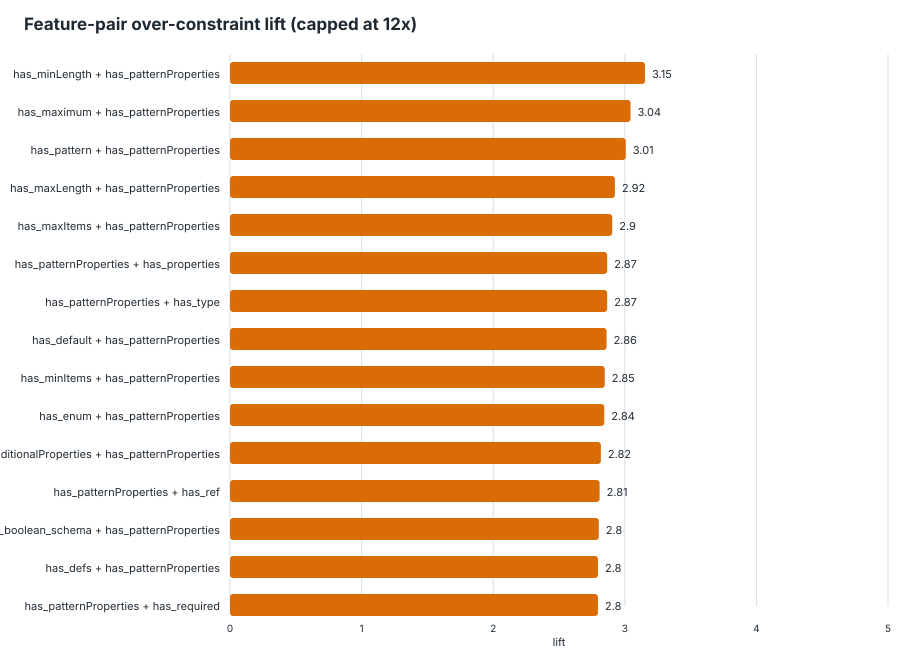

The table this chart was drawn from, first rows:
feature_pair, feature_a, feature_b, schemas_with_pair, schemas_without_pair, support, over_with_pair, over_without_pair, over_denominator_with, over_denominator_without, over_rate_with, over_rate_without, lift, delta, eligible_lift
has_minLength__AND__has_patternPropertie…, has_minLength, has_patternProperties, 39, 1784, 0.02139, 70, 910, 70, 2870, 1, 0.3171, 3.154, 0.6829, true
has_maximum__AND__has_patternProperties, has_maximum, has_patternProperties, 13, 1810, 0.007131, 21, 959, 21, 2919, 1, 0.3285, 3.044, 0.6715, true
has_pattern__AND__has_patternProperties, has_pattern, has_patternProperties, 51, 1772, 0.02798, 85, 895, 90, 2850, 0.9444, 0.314, 3.007, 0.6304, true
has_maxLength__AND__has_patternPropertie…, has_maxLength, has_patternProperties, 23, 1800, 0.01262, 38, 942, 40, 2900, 0.95, 0.3248, 2.925, 0.6252, true
has_maxItems__AND__has_patternProperties, has_maxItems, has_patternProperties, 12, 1811, 0.006583, 21, 959, 22, 2918, 0.9545, 0.3286, 2.904, 0.6259, true
has_patternProperties__AND__has_properti…, has_patternProperties, has_properties, 119, 1704, 0.06528, 180, 800, 214, 2726, 0.8411, 0.2935, 2.866, 0.5477, true
has_patternProperties__AND__has_type, has_patternProperties, has_type, 119, 1704, 0.06528, 180, 800, 214, 2726, 0.8411, 0.2935, 2.866, 0.5477, true
has_default__AND__has_patternProperties, has_default, has_patternProperties, 16, 1807, 0.008777, 29, 951, 31, 2909, 0.9355, 0.3269, 2.862, 0.6086, true
has_minItems__AND__has_patternProperties, has_minItems, has_patternProperties, 33, 1790, 0.0181, 54, 926, 59, 2881, 0.9153, 0.3214, 2.848, 0.5938, true
has_enum__AND__has_patternProperties, has_enum, has_patternProperties, 54, 1769, 0.02962, 85, 895, 95, 2845, 0.8947, 0.3146, 2.844, 0.5802, true
has_additionalProperties__AND__has_patte…, has_additionalProperties, has_patternProperties, 89, 1734, 0.04882, 136, 844, 159, 2781, 0.8553, 0.3035, 2.818, 0.5519, true
has_patternProperties__AND__has_ref, has_patternProperties, has_ref, 49, 1774, 0.02688, 79, 901, 89, 2851, 0.8876, 0.316, 2.809, 0.5716, true
has_boolean_schema__AND__has_patternProp…, has_boolean_schema, has_patternProperties, 87, 1736, 0.04772, 133, 847, 156, 2784, 0.8526, 0.3042, 2.802, 0.5483, true
has_defs__AND__has_patternProperties, has_defs, has_patternProperties, 48, 1775, 0.02633, 77, 903, 87, 2853, 0.8851, 0.3165, 2.796, 0.5685, true
has_patternProperties__AND__has_required, has_patternProperties, has_required, 92, 1731, 0.05047, 142, 838, 168, 2772, 0.8452, 0.3023, 2.796, 0.5429, true
has_allOf__AND__has_enum, has_allOf, has_enum, 25, 1798, 0.01371, 37, 943, 41, 2899, 0.9024, 0.3253, 2.774, 0.5772, true
has_items__AND__has_patternProperties, has_items, has_patternProperties, 71, 1752, 0.03895, 109, 871, 128, 2812, 0.8516, 0.3097, 2.749, 0.5418, true
has_defs__AND__has_not, has_defs, has_not, 16, 1807, 0.008777, 24, 956, 27, 2913, 0.8889, 0.3282, 2.709, 0.5607, true
has_not__AND__has_ref, has_not, has_ref, 16, 1807, 0.008777, 24, 956, 27, 2913, 0.8889, 0.3282, 2.709, 0.5607, true
has_maxItems__AND__has_maxLength, has_maxItems, has_maxLength, 28, 1795, 0.01536, 21, 959, 24, 2916, 0.875, 0.3289, 2.661, 0.5461, true
has_allOf__AND__has_oneOf, has_allOf, has_oneOf, 25, 1798, 0.01371, 38, 942, 44, 2896, 0.8636, 0.3253, 2.655, 0.5384, true
has_not__AND__has_oneOf, has_not, has_oneOf, 13, 1810, 0.007131, 20, 960, 23, 2917, 0.8696, 0.3291, 2.642, 0.5405, true
has_minimum__AND__has_patternProperties, has_minimum, has_patternProperties, 22, 1801, 0.01207, 32, 948, 38, 2902, 0.8421, 0.3267, 2.578, 0.5154, true
has_anyOf__AND__has_oneOf, has_anyOf, has_oneOf, 20, 1803, 0.01097, 31, 949, 37, 2903, 0.8378, 0.3269, 2.563, 0.5109, true
has_enum__AND__has_not, has_enum, has_not, 19, 1804, 0.01042, 26, 954, 31, 2909, 0.8387, 0.3279, 2.557, 0.5108, true
has_maxItems__AND__has_minLength, has_maxItems, has_minLength, 28, 1795, 0.01536, 21, 959, 25, 2915, 0.84, 0.329, 2.553, 0.511, true
has_allOf__AND__has_defs, has_allOf, has_defs, 37, 1786, 0.0203, 54, 926, 66, 2874, 0.8182, 0.3222, 2.539, 0.496, true
has_allOf__AND__has_ref, has_allOf, has_ref, 37, 1786, 0.0203, 54, 926, 66, 2874, 0.8182, 0.3222, 2.539, 0.496, true
has_oneOf__AND__has_patternProperties, has_oneOf, has_patternProperties, 28, 1795, 0.01536, 43, 937, 53, 2887, 0.8113, 0.3246, 2.5, 0.4868, true
has_not__AND__has_properties, has_not, has_properties, 20, 1803, 0.01097, 27, 953, 33, 2907, 0.8182, 0.3278, 2.496, 0.4904, true
has_not__AND__has_required, has_not, has_required, 20, 1803, 0.01097, 27, 953, 33, 2907, 0.8182, 0.3278, 2.496, 0.4904, true
has_not__AND__has_type, has_not, has_type, 20, 1803, 0.01097, 27, 953, 33, 2907, 0.8182, 0.3278, 2.496, 0.4904, true
has_defs__AND__has_minProperties, has_defs, has_minProperties, 15, 1808, 0.008228, 21, 959, 26, 2914, 0.8077, 0.3291, 2.454, 0.4786, true
has_minProperties__AND__has_ref, has_minProperties, has_ref, 15, 1808, 0.008228, 21, 959, 26, 2914, 0.8077, 0.3291, 2.454, 0.4786, true
has_oneOf__AND__has_pattern, has_oneOf, has_pattern, 58, 1765, 0.03182, 66, 914, 85, 2855, 0.7765, 0.3201, 2.425, 0.4563, true
has_allOf__AND__has_not, has_allOf, has_not, 12, 1811, 0.006583, 16, 964, 20, 2920, 0.8, 0.3301, 2.423, 0.4699, true
has_maxItems__AND__has_oneOf, has_maxItems, has_oneOf, 24, 1799, 0.01317, 22, 958, 28, 2912, 0.7857, 0.329, 2.388, 0.4567, true
has_boolean_schema__AND__has_not, has_boolean_schema, has_not, 17, 1806, 0.009325, 21, 959, 27, 2913, 0.7778, 0.3292, 2.363, 0.4486, true
has_allOf__AND__has_properties, has_allOf, has_properties, 42, 1781, 0.02304, 57, 923, 75, 2865, 0.76, 0.3222, 2.359, 0.4378, true
has_allOf__AND__has_type, has_allOf, has_type, 42, 1781, 0.02304, 57, 923, 75, 2865, 0.76, 0.3222, 2.359, 0.4378, true
has_minLength__AND__has_oneOf, has_minLength, has_oneOf, 58, 1765, 0.03182, 72, 908, 96, 2844, 0.75, 0.3193, 2.349, 0.4307, true
has_allOf__AND__has_required, has_allOf, has_required, 37, 1786, 0.0203, 50, 930, 66, 2874, 0.7576, 0.3236, 2.341, 0.434, true
has_allOf__AND__has_items, has_allOf, has_items, 30, 1793, 0.01646, 41, 939, 54, 2886, 0.7593, 0.3254, 2.334, 0.4339, true
has_additionalProperties__AND__has_not, has_additionalProperties, has_not, 16, 1807, 0.008777, 19, 961, 25, 2915, 0.76, 0.3297, 2.305, 0.4303, true
has_items__AND__has_not, has_items, has_not, 12, 1811, 0.006583, 15, 965, 20, 2920, 0.75, 0.3305, 2.269, 0.4195, true
has_anyOf__AND__has_enum, has_anyOf, has_enum, 52, 1771, 0.02852, 62, 918, 87, 2853, 0.7126, 0.3218, 2.215, 0.3909, true
has_minItems__AND__has_oneOf, has_minItems, has_oneOf, 52, 1771, 0.02852, 63, 917, 90, 2850, 0.7, 0.3218, 2.176, 0.3782, true
has_maxLength__AND__has_oneOf, has_maxLength, has_oneOf, 34, 1789, 0.01865, 32, 948, 46, 2894, 0.6957, 0.3276, 2.124, 0.3681, true
has_anyOf__AND__has_pattern, has_anyOf, has_pattern, 27, 1796, 0.01481, 31, 949, 45, 2895, 0.6889, 0.3278, 2.102, 0.3611, true
has_maximum__AND__has_oneOf, has_maximum, has_oneOf, 15, 1808, 0.008228, 17, 963, 25, 2915, 0.68, 0.3304, 2.058, 0.3496, true
has_allOf__AND__has_anyOf, has_allOf, has_anyOf, 14, 1809, 0.00768, 17, 963, 25, 2915, 0.68, 0.3304, 2.058, 0.3496, true
has_defs__AND__has_oneOf, has_defs, has_oneOf, 110, 1713, 0.06034, 121, 859, 193, 2747, 0.6269, 0.3127, 2.005, 0.3142, true
has_minProperties__AND__has_required, has_minProperties, has_required, 24, 1799, 0.01317, 27, 953, 41, 2899, 0.6585, 0.3287, 2.003, 0.3298, true
has_anyOf__AND__has_ref, has_anyOf, has_ref, 60, 1763, 0.03291, 63, 917, 98, 2842, 0.6429, 0.3227, 1.992, 0.3202, true
has_minItems__AND__has_ref, has_minItems, has_ref, 88, 1735, 0.04827, 93, 887, 147, 2793, 0.6327, 0.3176, 1.992, 0.3151, true
has_anyOf__AND__has_defs, has_anyOf, has_defs, 61, 1762, 0.03346, 64, 916, 100, 2840, 0.64, 0.3225, 1.984, 0.3175, true
has_oneOf__AND__has_ref, has_oneOf, has_ref, 108, 1715, 0.05924, 118, 862, 190, 2750, 0.6211, 0.3135, 1.981, 0.3076, true
has_defs__AND__has_minItems, has_defs, has_minItems, 91, 1732, 0.04992, 96, 884, 153, 2787, 0.6275, 0.3172, 1.978, 0.3103, true
has_anyOf__AND__has_default, has_anyOf, has_default, 12, 1811, 0.006583, 15, 965, 23, 2917, 0.6522, 0.3308, 1.971, 0.3214, true
has_anyOf__AND__has_required, has_anyOf, has_required, 84, 1739, 0.04608, 86, 894, 137, 2803, 0.6277, 0.3189, 1.968, 0.3088, true
... 325 more rows
